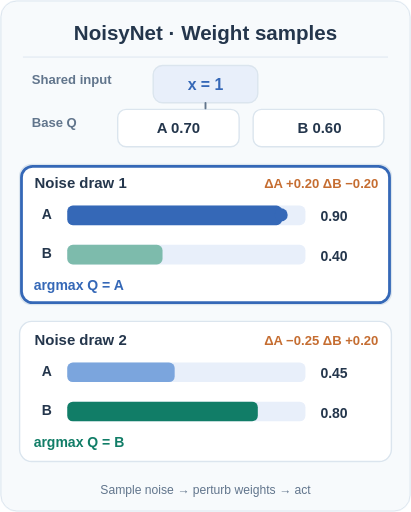
t = 0.00 s
t = 1.76 s: frame unchanged from t = 0.00 s, image omitted
t = 3.52 s: frame unchanged from t = 0.00 s, image omitted
t = 5.17 s: frame unchanged from t = 0.00 s, image omitted
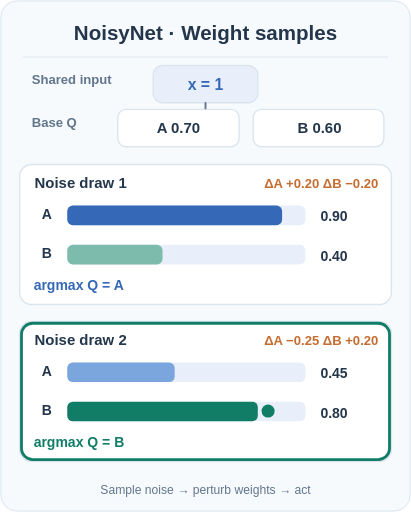
t = 6.82 s
t = 8.36 s: frame unchanged from t = 6.82 s, image omitted

The animated SVG that drew these frames (rendered in a browser with its animation timeline set to each time). Animation: 4 SMIL elements (animate=4); frames cover the first 8.36 s, repeats indefinitely.

<svg xmlns="http://www.w3.org/2000/svg" viewBox="0 0 440 548" role="img" aria-labelledby="title desc"><title id="title">NoisyNet: two parameter-noise samples change greedy action</title><desc id="desc">The same fixed input x equals one and base action values A 0.70, B 0.60. Noise draw one adds 0.20 to A and minus 0.20 to B, selecting A at values 0.90 and 0.40. A new noise draw adds minus 0.25 to A and plus 0.20 to B, selecting B at values 0.45 and 0.80. Illustrative samples, not measured weights; not epsilon greedy.</desc><style>@media(prefers-reduced-motion:reduce){.moving{display:none!important}.reduce-only{display:inline!important}}</style><rect x="0" y="0" width="440" height="548" rx="18" fill="#f7fafc" stroke="none" stroke-width="0"/><rect x="1" y="1" width="438" height="546" rx="17" fill="none" stroke="#dbe5ee" stroke-width="1"/><text x="220" y="43" fill="#24364c" font-size="22" font-weight="700" text-anchor="middle" font-family="Arial,Helvetica,sans-serif">NoisyNet · Weight samples</text><path d="M25 61H415" fill="none" stroke="#dbe5ee" stroke-width="1" stroke-linecap="round" stroke-linejoin="round"/><text x="34" y="90" fill="#61758c" font-size="14" font-weight="600" text-anchor="start" font-family="Arial,Helvetica,sans-serif">Shared input</text><rect x="164" y="70" width="112" height="40" rx="10" fill="#e8effa" stroke="#dbe5ee" stroke-width="1.5"/><text x="220" y="96" fill="#3568b7" font-size="17" font-weight="700" text-anchor="middle" font-family="Arial,Helvetica,sans-serif">x = 1</text><text x="34" y="136" fill="#61758c" font-size="14" font-weight="600" text-anchor="start" font-family="Arial,Helvetica,sans-serif">Base Q</text><rect x="126" y="117" width="130" height="40" rx="9" fill="#fff" stroke="#dbe5ee" stroke-width="1.5"/><text x="191" y="142" fill="#24364c" font-size="16" font-weight="700" text-anchor="middle" font-family="Arial,Helvetica,sans-serif">A  0.70</text><rect x="271" y="117" width="140" height="40" rx="9" fill="#fff" stroke="#dbe5ee" stroke-width="1.5"/><text x="342" y="142" fill="#24364c" font-size="16" font-weight="700" text-anchor="middle" font-family="Arial,Helvetica,sans-serif">B  0.60</text><path d="M220 110V116" fill="none" stroke="#61758c" stroke-width="2" stroke-linecap="round" stroke-linejoin="round"/><rect x="21" y="176" width="398" height="150" rx="13" fill="#fff" stroke="#dbe5ee" stroke-width="1.5"/><text x="37" y="201" fill="#24364c" font-size="16" font-weight="700" text-anchor="start" font-family="Arial,Helvetica,sans-serif">Noise draw 1</text><text x="405" y="201" fill="#c56d31" font-size="14" font-weight="600" text-anchor="end" font-family="Arial,Helvetica,sans-serif">ΔA +0.20   ΔB −0.20</text><text x="50" y="234" fill="#24364c" font-size="15" font-weight="700" text-anchor="middle" font-family="Arial,Helvetica,sans-serif">A</text><text x="50" y="276" fill="#24364c" font-size="15" font-weight="700" text-anchor="middle" font-family="Arial,Helvetica,sans-serif">B</text><rect x="72" y="220" width="255" height="21" rx="6" fill="#e8effa" stroke="none" stroke-width="0"/><rect x="72" y="262" width="255" height="21" rx="6" fill="#e8effa" stroke="none" stroke-width="0"/><rect x="72" y="220" width="230" height="21" rx="6" fill="#3568b7" stroke="none" stroke-width="0"/><rect x="72" y="262" width="102" height="21" rx="6" fill="#7dbbac" stroke="none" stroke-width="0"/><text x="343" y="237" fill="#24364c" font-size="15" font-weight="700" text-anchor="start" font-family="Arial,Helvetica,sans-serif">0.90</text><text x="343" y="279" fill="#24364c" font-size="15" font-weight="700" text-anchor="start" font-family="Arial,Helvetica,sans-serif">0.40</text><text x="36" y="310" fill="#3568b7" font-size="15" font-weight="700" text-anchor="start" font-family="Arial,Helvetica,sans-serif">argmax Q = A</text><rect class="moving" x="23" y="178" width="394" height="146" rx="12" fill="none" stroke="#3568b7" stroke-width="3" opacity="0"><animate attributeName="opacity" values="1;1;1;0;0;0;1" keyTimes="0;.16;.32;.52;.72;.88;1" dur="11s" repeatCount="indefinite" calcMode="discrete"/></rect><circle class="moving" cx="301" cy="230" r="7" fill="#3568b7" opacity="0"><animate attributeName="opacity" values="1;1;1;0;0;0;1" keyTimes="0;.16;.32;.52;.72;.88;1" dur="11s" repeatCount="indefinite" calcMode="discrete"/></circle><rect x="21" y="344" width="398" height="150" rx="13" fill="#fff" stroke="#dbe5ee" stroke-width="1.5"/><text x="37" y="369" fill="#24364c" font-size="16" font-weight="700" text-anchor="start" font-family="Arial,Helvetica,sans-serif">Noise draw 2</text><text x="405" y="369" fill="#c56d31" font-size="14" font-weight="600" text-anchor="end" font-family="Arial,Helvetica,sans-serif">ΔA −0.25   ΔB +0.20</text><text x="50" y="402" fill="#24364c" font-size="15" font-weight="700" text-anchor="middle" font-family="Arial,Helvetica,sans-serif">A</text><text x="50" y="444" fill="#24364c" font-size="15" font-weight="700" text-anchor="middle" font-family="Arial,Helvetica,sans-serif">B</text><rect x="72" y="388" width="255" height="21" rx="6" fill="#e8effa" stroke="none" stroke-width="0"/><rect x="72" y="430" width="255" height="21" rx="6" fill="#e8effa" stroke="none" stroke-width="0"/><rect x="72" y="388" width="115" height="21" rx="6" fill="#7ba5dd" stroke="none" stroke-width="0"/><rect x="72" y="430" width="204" height="21" rx="6" fill="#117d67" stroke="none" stroke-width="0"/><text x="343" y="405" fill="#24364c" font-size="15" font-weight="700" text-anchor="start" font-family="Arial,Helvetica,sans-serif">0.45</text><text x="343" y="447" fill="#24364c" font-size="15" font-weight="700" text-anchor="start" font-family="Arial,Helvetica,sans-serif">0.80</text><text x="36" y="478" fill="#117d67" font-size="15" font-weight="700" text-anchor="start" font-family="Arial,Helvetica,sans-serif">argmax Q = B</text><rect class="moving" x="23" y="346" width="394" height="146" rx="12" fill="none" stroke="#117d67" stroke-width="3" opacity="0"><animate attributeName="opacity" values="0;0;0;1;1;1;0" keyTimes="0;.16;.32;.52;.72;.88;1" dur="11s" repeatCount="indefinite" calcMode="discrete"/></rect><circle class="moving" cx="287" cy="440" r="7" fill="#117d67" opacity="0"><animate attributeName="opacity" values="0;0;0;1;1;1;0" keyTimes="0;.16;.32;.52;.72;.88;1" dur="11s" repeatCount="indefinite" calcMode="discrete"/></circle><text x="220" y="529" fill="#61758c" font-size="13" font-weight="500" text-anchor="middle" font-family="Arial,Helvetica,sans-serif">Sample noise → perturb weights → act</text></svg>
